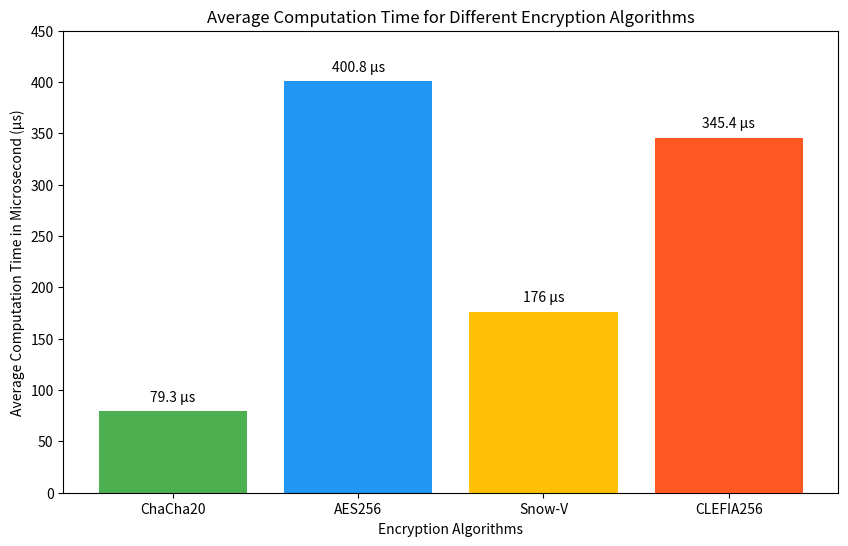

Reproduce this figure in Python.
import matplotlib.pyplot as plt

# Data
algorithms = ['ChaCha20', 'AES256', 'Snow-V', 'CLEFIA256']
average_times = [79.3, 400.8, 176, 345.4]

# Create the bar chart
plt.figure(figsize=(10, 6))
plt.bar(algorithms, average_times, color=['#4CAF50', '#2196F3', '#FFC107', '#FF5722'])

# Add labels and title
plt.xlabel('Encryption Algorithms')
plt.ylabel('Average Computation Time in Microsecond (μs)')
plt.title('Average Computation Time for Different Encryption Algorithms')
plt.ylim(0, 450)

# Show the values on top of the bars
for i, time in enumerate(average_times):
    plt.text(i, time + 10, f"{time} μs", ha='center')

# Display the plot
plt.show()
